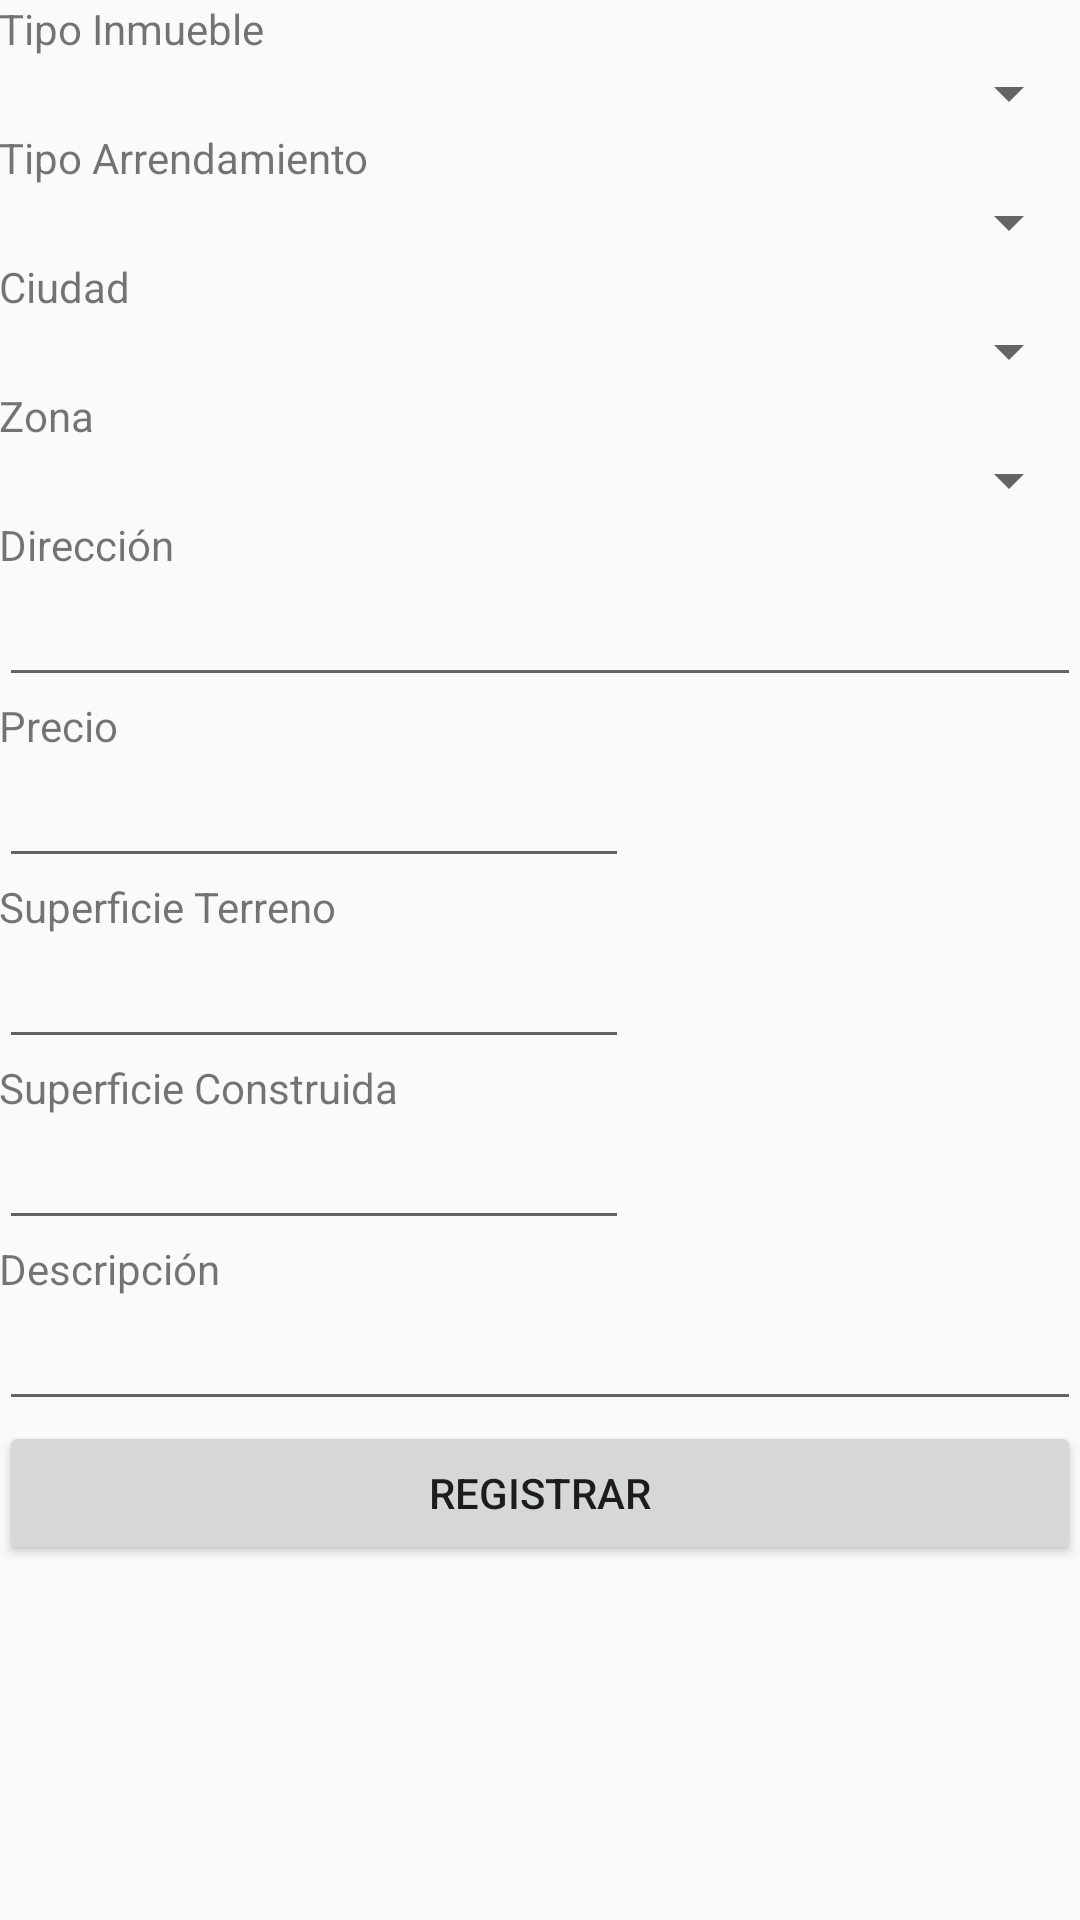

Layout XML and referenced resources for this Android screen:
<!-- AndroidManifest.xml: application theme CustomActionBarTheme -->
<!-- res/layout/fragment_publish_house.xml -->
<LinearLayout xmlns:android="http://schemas.android.com/apk/res/android"
    xmlns:tools="http://schemas.android.com/tools"
    android:layout_width="match_parent"
    android:layout_height="match_parent"
    android:paddingLeft="@dimen/activity_horizontal_margin"
    android:paddingRight="@dimen/activity_horizontal_margin"
    android:paddingTop="@dimen/activity_vertical_margin"
    android:paddingBottom="@dimen/activity_vertical_margin"
    android:orientation="vertical"
    tools:context="com.apphome.tpg.myhome.PublishHouse$PlaceholderFragment">
    
    <ScrollView
        android:layout_width="fill_parent"
        android:layout_height="fill_parent">
        
        <LinearLayout
            android:layout_width="fill_parent"
            android:layout_height="wrap_content"
            android:orientation="vertical">

            <TextView
                android:layout_width="wrap_content"
                android:layout_height="wrap_content"
                android:text="@string/label_typeHouse"
                android:id="@+id/lbl_typeHouse" />

            <Spinner
                android:layout_width="fill_parent"
                android:layout_height="wrap_content"
                android:id="@+id/sp_typeHouse" />

            <TextView
                android:layout_width="wrap_content"
                android:layout_height="wrap_content"
                android:text="@string/label_typeRental"
                android:id="@+id/lbl_typeRental" />

            <Spinner
                android:layout_width="fill_parent"
                android:layout_height="wrap_content"
                android:id="@+id/sp_typeRental" />

            <TextView
                android:layout_width="wrap_content"
                android:layout_height="wrap_content"
                android:text="@string/label_city"
                android:id="@+id/lbl_city" />

            <Spinner
                android:layout_width="fill_parent"
                android:layout_height="wrap_content"
                android:id="@+id/sp_city" />

            <TextView
                android:layout_width="wrap_content"
                android:layout_height="wrap_content"
                android:text="@string/label_zone"
                android:id="@+id/lbl_zone" />

            <Spinner
                android:layout_width="fill_parent"
                android:layout_height="wrap_content"
                android:id="@+id/sp_zone" />

            <TextView
                android:layout_width="wrap_content"
                android:layout_height="wrap_content"
                android:text="@string/label_address"
                android:id="@+id/lbl_address" />

            <EditText
                android:layout_width="fill_parent"
                android:layout_height="wrap_content"
                android:inputType="textMultiLine"
                android:ems="10"
                android:id="@+id/text_address" />

            <TextView
                android:layout_width="wrap_content"
                android:layout_height="wrap_content"
                android:text="@string/label_price"
                android:id="@+id/lbl_price" />

            <EditText
                android:layout_width="wrap_content"
                android:layout_height="wrap_content"
                android:inputType="numberDecimal"
                android:ems="10"
                android:id="@+id/text_price" />

            <TextView
                android:layout_width="wrap_content"
                android:layout_height="wrap_content"
                android:text="@string/label_landArea"
                android:id="@+id/lbl_landArea" />

            <EditText
                android:layout_width="wrap_content"
                android:layout_height="wrap_content"
                android:inputType="numberDecimal"
                android:ems="10"
                android:id="@+id/text_landArea" />

            <TextView
                android:layout_width="wrap_content"
                android:layout_height="wrap_content"
                android:text="@string/label_buildArea"
                android:id="@+id/lbl_buildArea" />

            <EditText
                android:layout_width="wrap_content"
                android:layout_height="wrap_content"
                android:inputType="numberDecimal"
                android:ems="10"
                android:id="@+id/text_buildArea" />

            <TextView
                android:layout_width="wrap_content"
                android:layout_height="wrap_content"
                android:text="@string/label_descripcion"
                android:id="@+id/lbl_description" />

            <EditText
                android:layout_width="fill_parent"
                android:layout_height="wrap_content"
                android:inputType="textMultiLine"
                android:ems="10"
                android:id="@+id/text_description" />

            <Button
                android:layout_width="fill_parent"
                android:layout_height="wrap_content"
                android:text="@string/btn_register"
                android:id="@+id/btn_register" />

        </LinearLayout>
    </ScrollView>

</LinearLayout>
<!-- resources referenced by this layout -->
<resources>
  <string name="btn_register">Registrar</string>
  <string name="label_address">Dirección</string>
  <string name="label_buildArea">Superficie Construida</string>
  <string name="label_city">Ciudad</string>
  <string name="label_descripcion">Descripción</string>
  <string name="label_landArea">Superficie Terreno</string>
  <string name="label_price">Precio</string>
  <string name="label_typeHouse">Tipo Inmueble</string>
  <string name="label_typeRental">Tipo Arrendamiento</string>
  <string name="label_zone">Zona</string>
  <style name="CustomActionBarTheme" parent="@style/Theme.AppCompat.Light.DarkActionBar">
  
  
          
          <item name="actionBarStyle">@style/MyActionBar</item>
      </style>
  <style name="MyActionBar" parent="@style/Widget.AppCompat.Light.ActionBar.Solid.Inverse">
          <item name="android:background">@drawable/ab_solid_example</item>
  
          
          <item name="background">@drawable/ab_solid_example</item>
      </style>
</resources>
